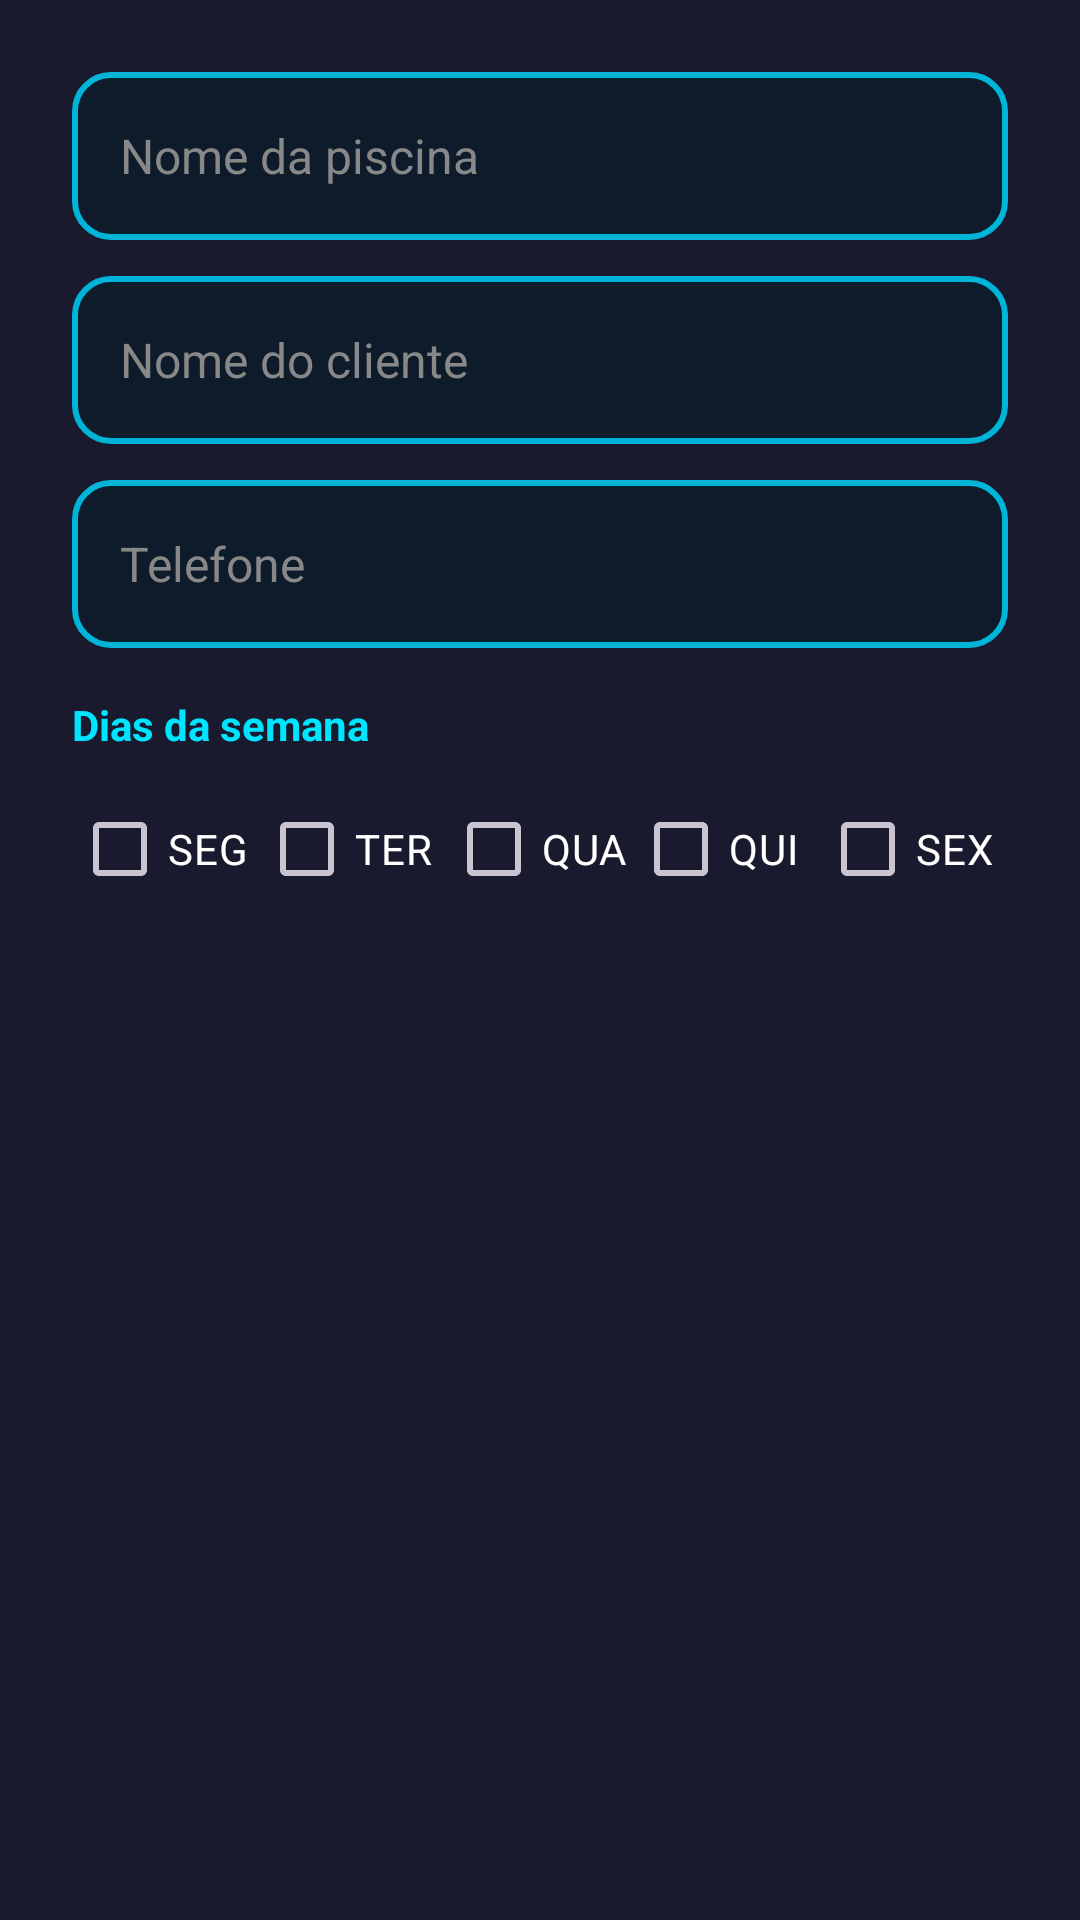

Write the Android layout XML for this screen, with the resource values it uses.
<!-- AndroidManifest.xml: application theme Theme.PoolGuard -->
<!-- res/layout/dialog_add_pool.xml -->
<?xml version="1.0" encoding="utf-8"?>
<LinearLayout xmlns:android="http://schemas.android.com/apk/res/android"
    android:layout_width="match_parent"
    android:layout_height="wrap_content"
    android:orientation="vertical"
    android:padding="24dp"
    android:background="#FF1A1A2E">

    <EditText
        android:id="@+id/etName"
        android:layout_width="match_parent"
        android:layout_height="56dp"
        android:hint="Nome da piscina"
        android:textColor="#FFFFFFFF"
        android:textColorHint="#FF888888"
        android:padding="16dp"
        android:layout_marginBottom="12dp"
        android:background="@drawable/edit_bg"
        android:textSize="16sp" />

    <EditText
        android:id="@+id/etClient"
        android:layout_width="match_parent"
        android:layout_height="56dp"
        android:hint="Nome do cliente"
        android:textColor="#FFFFFFFF"
        android:textColorHint="#FF888888"
        android:padding="16dp"
        android:layout_marginBottom="12dp"
        android:background="@drawable/edit_bg"
        android:textSize="16sp" />

    <EditText
        android:id="@+id/etPhone"
        android:layout_width="match_parent"
        android:layout_height="56dp"
        android:hint="Telefone"
        android:inputType="phone"
        android:textColor="#FFFFFFFF"
        android:textColorHint="#FF888888"
        android:padding="16dp"
        android:layout_marginBottom="16dp"
        android:background="@drawable/edit_bg"
        android:textSize="16sp" />

    <TextView
        android:layout_width="wrap_content"
        android:layout_height="wrap_content"
        android:text="Dias da semana"
        android:textColor="#FF00E5FF"
        android:textStyle="bold"
        android:textSize="14sp"
        android:layout_marginBottom="8dp" />

    <LinearLayout
        android:layout_width="match_parent"
        android:layout_height="wrap_content"
        android:orientation="horizontal">

        <CheckBox android:id="@+id/cbSeg" android:layout_width="0dp" android:layout_height="wrap_content" android:layout_weight="1" android:text="SEG" android:textColor="#FFFFFFFF" android:buttonTint="#FF00E5FF" />
        <CheckBox android:id="@+id/cbTer" android:layout_width="0dp" android:layout_height="wrap_content" android:layout_weight="1" android:text="TER" android:textColor="#FFFFFFFF" android:buttonTint="#FF00E5FF" />
        <CheckBox android:id="@+id/cbQua" android:layout_width="0dp" android:layout_height="wrap_content" android:layout_weight="1" android:text="QUA" android:textColor="#FFFFFFFF" android:buttonTint="#FF00E5FF" />
        <CheckBox android:id="@+id/cbQui" android:layout_width="0dp" android:layout_height="wrap_content" android:layout_weight="1" android:text="QUI" android:textColor="#FFFFFFFF" android:buttonTint="#FF00E5FF" />
        <CheckBox android:id="@+id/cbSex" android:layout_width="0dp" android:layout_height="wrap_content" android:layout_weight="1" android:text="SEX" android:textColor="#FFFFFFFF" android:buttonTint="#FF00E5FF" />

    </LinearLayout>

</LinearLayout>
<!-- resources referenced by this layout -->
<resources>
  <!-- drawable edit_bg (drawable) -->
  <?xml version="1.0" encoding="utf-8"?>
  <shape xmlns:android="http://schemas.android.com/apk/res/android">
      <solid android:color="#FF0D1B2A" />
      <corners android:radius="12dp" />
      <stroke android:width="2dp" android:color="#FF00B4D8" />
  </shape>
  <style name="Theme.PoolGuard" parent="Theme.Material3.Dark.NoActionBar">
          <item name="colorPrimary">@color/primary</item>
          <item name="colorOnPrimary">@color/textPrimary</item>
          <item name="colorSecondary">@color/accent</item>
          <item name="colorOnSecondary">@color/background</item>
          <item name="android:colorBackground">@color/background</item>
          <item name="colorSurface">@color/surface</item>
          <item name="colorOnSurface">@color/textPrimary</item>
      </style>
  <color name="primary">#FF00B4D8</color>
  <color name="textPrimary">#FFFFFFFF</color>
  <color name="accent">#FF00E5FF</color>
  <color name="background">#FF0A1628</color>
  <color name="surface">#FF162D50</color>
</resources>
